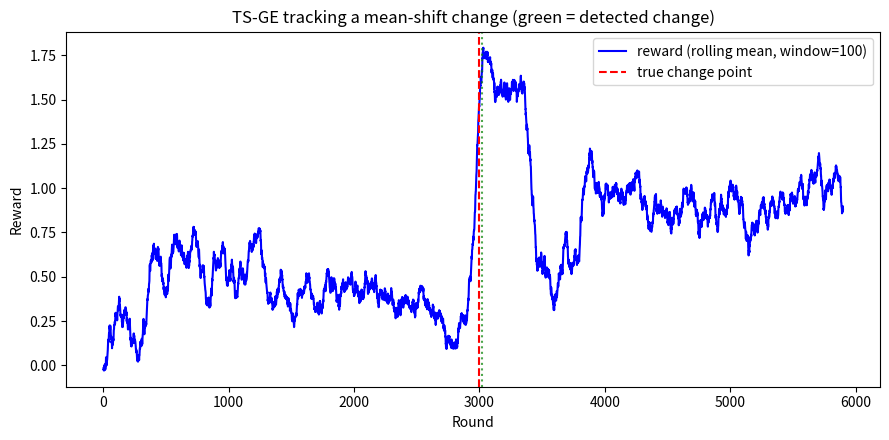

This chart was generated by the following Python code:
"""
TS_GE.py -- TS-GE: "Actively Tracking the Optimal Arm in Non-Stationary
Environments with Mandatory Probing" (Gourab Ghatak, IEEE).

This is a from-scratch implementation of the actual TS-GE algorithm
described in the paper you were working from (Algorithm 1 "TS-GE" and
Algorithm 2 "Construct Super-Arms, CSA"), replacing the old stub file that
never implemented the core loop.

Algorithm summary (see the paper for full derivations):
  1. ETC (explore-then-commit) initialization: pull every arm
     n_ETC = ceil(1/(2*delta^2) * ln(1/p_L)) times to get an initial mean
     estimate for each arm, well-localized within +-delta w.h.p.
  2. The horizon is divided into N_l = sqrt(T) episodes of length
     T_l = sqrt(T), each split into:
       - a Thompson Sampling (TS) phase of length T_TS = sqrt(T) - T^0.4,
         using classical Beta-Bernoulli TS (on a normalized Bernoulli
         success signal derived from the real-valued reward), and
       - a mandatory Broadcast Probing (BP) phase of length
         T_BP = T^0.4, where ALL arms are played simultaneously and the
         agent observes only the group-averaged reward.
  3. At the end of each BP phase, the pre-BP average of all arms'
     estimated means is compared to the BP phase's observed average
     reward. If they differ by >= 4*delta, a change is flagged.
  4. If flagged, a Group Exploration (GE) phase runs: arms are grouped
     into d = log2(K) "super-arms" via a bit-coding scheme (arm i, coded
     as i+1 in binary, belongs to super-arm k iff bit k of (i+1) is set).
     Each super-arm is played n_ge times; a super-arm whose new observed
     average deviates from its pre-computed estimate by >= 2*delta is
     "flagged". The single arm whose bit-code exactly matches the set of
     flagged super-arms is identified as the changed arm, its mean is
     algebraically recovered from the flagged groups' new averages, and
     its Beta prior is re-seeded from the (still-unflagged) arm with the
     closest current mean estimate, so it doesn't have to re-explore from
     a neutral prior.

Implementation notes / deviations from the paper (documented, not hidden):
  - K is padded to the next power of two if needed; the paper suggests
    padding with arms of constant reward -infinity. Using literal -1e9
    values wrecks the BP-phase averages numerically for demonstration
    purposes, so padding arms instead get a mean far enough below the
    real R_min that their Bernoulli success probability is ~0 (so TS
    practically never selects them), without blowing up the reward scale.
  - The paper assumes rewards are non-negative and bounded above by
    R_max, appropriate for its wireless-power/data-rate case study. Here
    R_min/R_max default to a symmetric window around the initial arm
    means so this also works for arms with negative Gaussian means; you
    can override R_min/R_max explicitly if you know your reward's true
    range.
  - The exact formula for n_ge (GE phase per-super-arm sample count)
    isn't spelled out numerically in the paper (only appears symbolically
    in the algorithm and regret proof). It's set here to the same order
    as n_ETC (both are "O(log T)" concentration-based sample counts);
    override `n_ge` explicitly if you have a tighter formula from your
    own derivation.
  - Detectability of a change of size Delta_C requires
    Delta_C / K >= 4*delta (a single arm's change only shifts the
    K-arm group average by Delta_C/K), so for many arms K you need a
    proportionally larger Delta_C or smaller delta to reliably detect a
    change -- this is an inherent property of the algorithm's group-test
    design, not a bug in this implementation.

Usage:
    from TS_GE import TS_GE
    algo = TS_GE(K=4, T=6000, delta=0.1, means=[0.2, 0.5, 0.3, 0.8],
                 change_schedule=[(3000, 0, 1.5)], seed=1)
    history = algo.run()   # dict with 'reward', 'regret', 'detections'
"""
import numpy as np
import math


class TS_GE:
    def __init__(self, K, T, delta, means, sigma=1.0, change_schedule=None,
                 n_ge=None, seed=None, R_min=None, R_max=None):
        self.rng = np.random.default_rng(seed)
        self.num_real = K
        self.sigma = sigma

        Kp = 1
        while Kp < K:
            Kp *= 2
        self.K = Kp
        self.d = int(math.ceil(math.log2(Kp + 1)))

        real_means = list(means)
        self.R_min = R_min if R_min is not None else min(real_means) - 5 * sigma
        self.R_max = R_max if R_max is not None else max(real_means) + 5 * sigma
        dummy_mean = self.R_min - 5 * sigma
        self.true_means = np.array(real_means + [dummy_mean] * (Kp - K), dtype=float)

        self.T = T
        self.delta = delta
        self.n_ge = n_ge or max(int(1 / (2 * delta ** 2) * math.log(max(T, 2))), 3)
        self.change_schedule = sorted(change_schedule or [], key=lambda x: x[0])
        self.t = 0
        self.history = {"reward": [], "regret": [], "detections": []}

    def _apply_changes(self):
        while self.change_schedule and self.change_schedule[0][0] == self.t:
            _, idx, new_mean = self.change_schedule.pop(0)
            self.true_means[idx] = new_mean

    def _draw(self, idx):
        return self.rng.normal(self.true_means[idx], self.sigma)

    def _bernoulli_signal(self, r):
        p = np.clip((r - self.R_min) / (self.R_max - self.R_min), 0.0, 1.0)
        return self.rng.binomial(1, p)

    def _log_step(self, reward):
        self.t += 1
        self._apply_changes()
        best = self.true_means[:self.num_real].max()
        self.history["reward"].append(reward)
        self.history["regret"].append(best - reward)

    def _construct_super_arms(self):
        """Algorithm 2 (CSA): arm i (0-indexed) belongs to super-arm k iff
        bit k of (i+1) is set. Using i+1 (not i) avoids the all-zero
        codeword that arm index 0 would otherwise get, which would make
        it structurally unidentifiable by the GE phase."""
        B = [[] for _ in range(self.d)]
        for i in range(self.K):
            code = i + 1
            for k in range(self.d):
                if (code >> k) & 1:
                    B[k].append(i)
        return B

    def run(self):
        K, T, delta = self.K, self.T, self.delta
        alpha = np.ones(K)
        beta = np.ones(K)
        sum_reward = np.zeros(K)
        n_pulls = np.zeros(K)

        def mu_hat(i):
            return sum_reward[i] / n_pulls[i] if n_pulls[i] > 0 else self.true_means[i]

        # ---- ETC initialization (Section II-B) ----
        p_L = 1.0 / max(T, 2)
        n_etc = max(int(1 / (2 * delta ** 2) * math.log(1 / p_L)), 1)
        for i in range(K):
            for _ in range(n_etc):
                if self.t >= T:
                    break
                r = self._draw(i)
                sum_reward[i] += r
                n_pulls[i] += 1
                self._log_step(r)

        Tl = max(int(math.sqrt(T)), 2)
        T_TS = max(int(math.sqrt(T) - T ** 0.4), 1)
        T_BP = max(Tl - T_TS, 1)

        while self.t < T:
            # ---- Thompson Sampling phase ----
            for _ in range(T_TS):
                if self.t >= T:
                    break
                theta = self.rng.beta(alpha, beta)
                theta[self.num_real:] = -1  # padding arms never chosen
                j = int(np.argmax(theta))
                r = self._draw(j)
                r_pi = self._bernoulli_signal(r)
                alpha[j] += 1 - r_pi
                beta[j] += r_pi
                sum_reward[j] += r
                n_pulls[j] += 1
                self._log_step(r)

            if self.t >= T:
                break

            mu_baseline = np.mean([mu_hat(i) for i in range(K)])

            # ---- Broadcast Probing phase (Eq. 5) ----
            bp_rewards = []
            for _ in range(T_BP):
                if self.t >= T:
                    break
                r_each = np.array([self._draw(i) for i in range(K)])
                r_bp = r_each.mean()
                bp_rewards.append(r_bp)
                self._log_step(r_bp)

            if not bp_rewards:
                break
            mu_bp = np.mean(bp_rewards)
            change_detected = abs(mu_baseline - mu_bp) >= 4 * delta

            if change_detected and self.t < T:
                self.history["detections"].append(self.t)
                # ---- Group Exploration phase (Eq. 6-8, Algorithm 2) ----
                B = self._construct_super_arms()
                mu_hat_B_pre = [np.mean([mu_hat(i) for i in Bk]) for Bk in B]
                flagged = [False] * self.d
                mu_hat_B_new = [None] * self.d
                for k in range(self.d):
                    if self.t >= T:
                        break
                    group_rewards = []
                    for _ in range(self.n_ge):
                        if self.t >= T:
                            break
                        r_each = np.array([self._draw(i) for i in B[k]])
                        r_g = r_each.mean()
                        group_rewards.append(r_g)
                        self._log_step(r_g)
                    if group_rewards:
                        mu_hat_B_new[k] = np.mean(group_rewards)
                        flagged[k] = abs(mu_hat_B_pre[k] - mu_hat_B_new[k]) >= 2 * delta

                # Identify the (unique) arm whose bit-code exactly matches
                # the flagged-group pattern (Eq. 7): it must belong to
                # every flagged group and to no unflagged group.
                candidates = []
                for i in range(K):
                    code = i + 1
                    bits = [(code >> k) & 1 for k in range(self.d)]
                    belongs_only_to_flagged = all(
                        flagged[k] for k in range(self.d) if bits[k] == 1
                    )
                    touches_a_flagged_group = any(
                        bits[k] == 1 and flagged[k] for k in range(self.d)
                    )
                    if belongs_only_to_flagged and touches_a_flagged_group:
                        candidates.append(i)

                if len(candidates) == 1:
                    j = candidates[0]
                    # Recover the changed arm's new mean (Eq. 8): from each
                    # flagged group containing j, subtract out the (still
                    # trusted) means of the other members.
                    estimates = []
                    for k in range(self.d):
                        if flagged[k] and mu_hat_B_new[k] is not None:
                            others = sum(mu_hat(i) for i in B[k] if i != j)
                            est = len(B[k]) * mu_hat_B_new[k] - others
                            estimates.append(est)
                    if estimates:
                        new_mu_j = float(np.mean(estimates))
                        sum_reward[j] = new_mu_j
                        n_pulls[j] = 1
                        # Re-seed the changed arm's TS prior from the
                        # closest-matching (still trusted) arm instead of
                        # starting from a neutral Beta(1,1) prior.
                        others_idx = [i for i in range(K) if i != j]
                        closest = min(others_idx, key=lambda i: abs(mu_hat(i) - new_mu_j))
                        alpha[j], beta[j] = alpha[closest], beta[closest]

        return self.history


if __name__ == "__main__":
    import os
    import matplotlib.pyplot as plt

    ARTIFACT_DIR = "artifacts"
    os.makedirs(ARTIFACT_DIR, exist_ok=True)

    T = 6000
    means = [0.2, 0.6]
    change_schedule = [(3000, 0, 1.6)]  # arm 0 jumps from 0.2 to 1.6 at t=3000
    algo = TS_GE(K=2, T=T, delta=0.1, means=means, sigma=1.0,
                 change_schedule=change_schedule, seed=5)
    h = algo.run()

    total_reward = sum(h["reward"])
    total_regret = sum(h["regret"])
    print(f"TS-GE ran for T={T}: total reward={total_reward:.2f}, "
          f"cumulative regret={total_regret:.2f}, "
          f"change detected at t={h['detections']} (true change at t=3000)")

    window = 100
    rewards = np.array(h["reward"])
    def rolling(x, w):
        c = np.cumsum(np.insert(x, 0, 0))
        return (c[w:] - c[:-w]) / w
    roll = rolling(rewards, window)

    plt.figure(figsize=(9, 4.5))
    plt.plot(roll, color="blue", label="reward (rolling mean, window=100)")
    plt.axvline(3000, color="red", linestyle="--", label="true change point")
    for d_t in h["detections"]:
        plt.axvline(d_t, color="green", linestyle=":", alpha=0.7)
    plt.xlabel("Round")
    plt.ylabel("Reward")
    plt.title("TS-GE tracking a mean-shift change (green = detected change)")
    plt.legend()
    plt.tight_layout()
    plt.savefig(os.path.join(ARTIFACT_DIR, "ts_ge_tracking.png"), dpi=150)
    plt.close()
    print("Saved artifacts/ts_ge_tracking.png")
